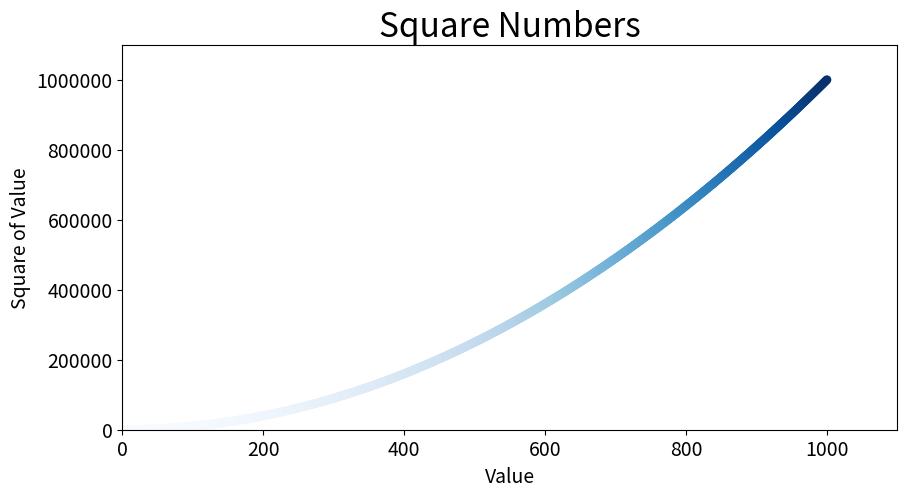

Write the Python code that produced this figure.
import matplotlib.pyplot as plt

# change figure dimensions
plt.figure(figsize=(10, 5))

x_values = list(range(1, 1001))
y_values = [x ** 2 for x in x_values]
plt.scatter(x_values, y_values, c=y_values, cmap=plt.cm.Blues,
            edgecolor='none', s=40)

# Set chart title and label axes.
plt.title("Square Numbers", fontsize=24)
plt.xlabel("Value", fontsize=14)
plt.ylabel("Square of Value", fontsize=14)

# Set size of tick labels.
plt.tick_params(axis='both', which='major', labelsize=14)

# Set range for each axis.
plt.axis([0, 1100, 0, 1100000])

# turn off scientific notation
plt.subplot().ticklabel_format(style='plain')

plt.show()

# To save plot to a file replace plt.show()
# plt.savefig('squares_plot.png', bbox_inches='tight')
